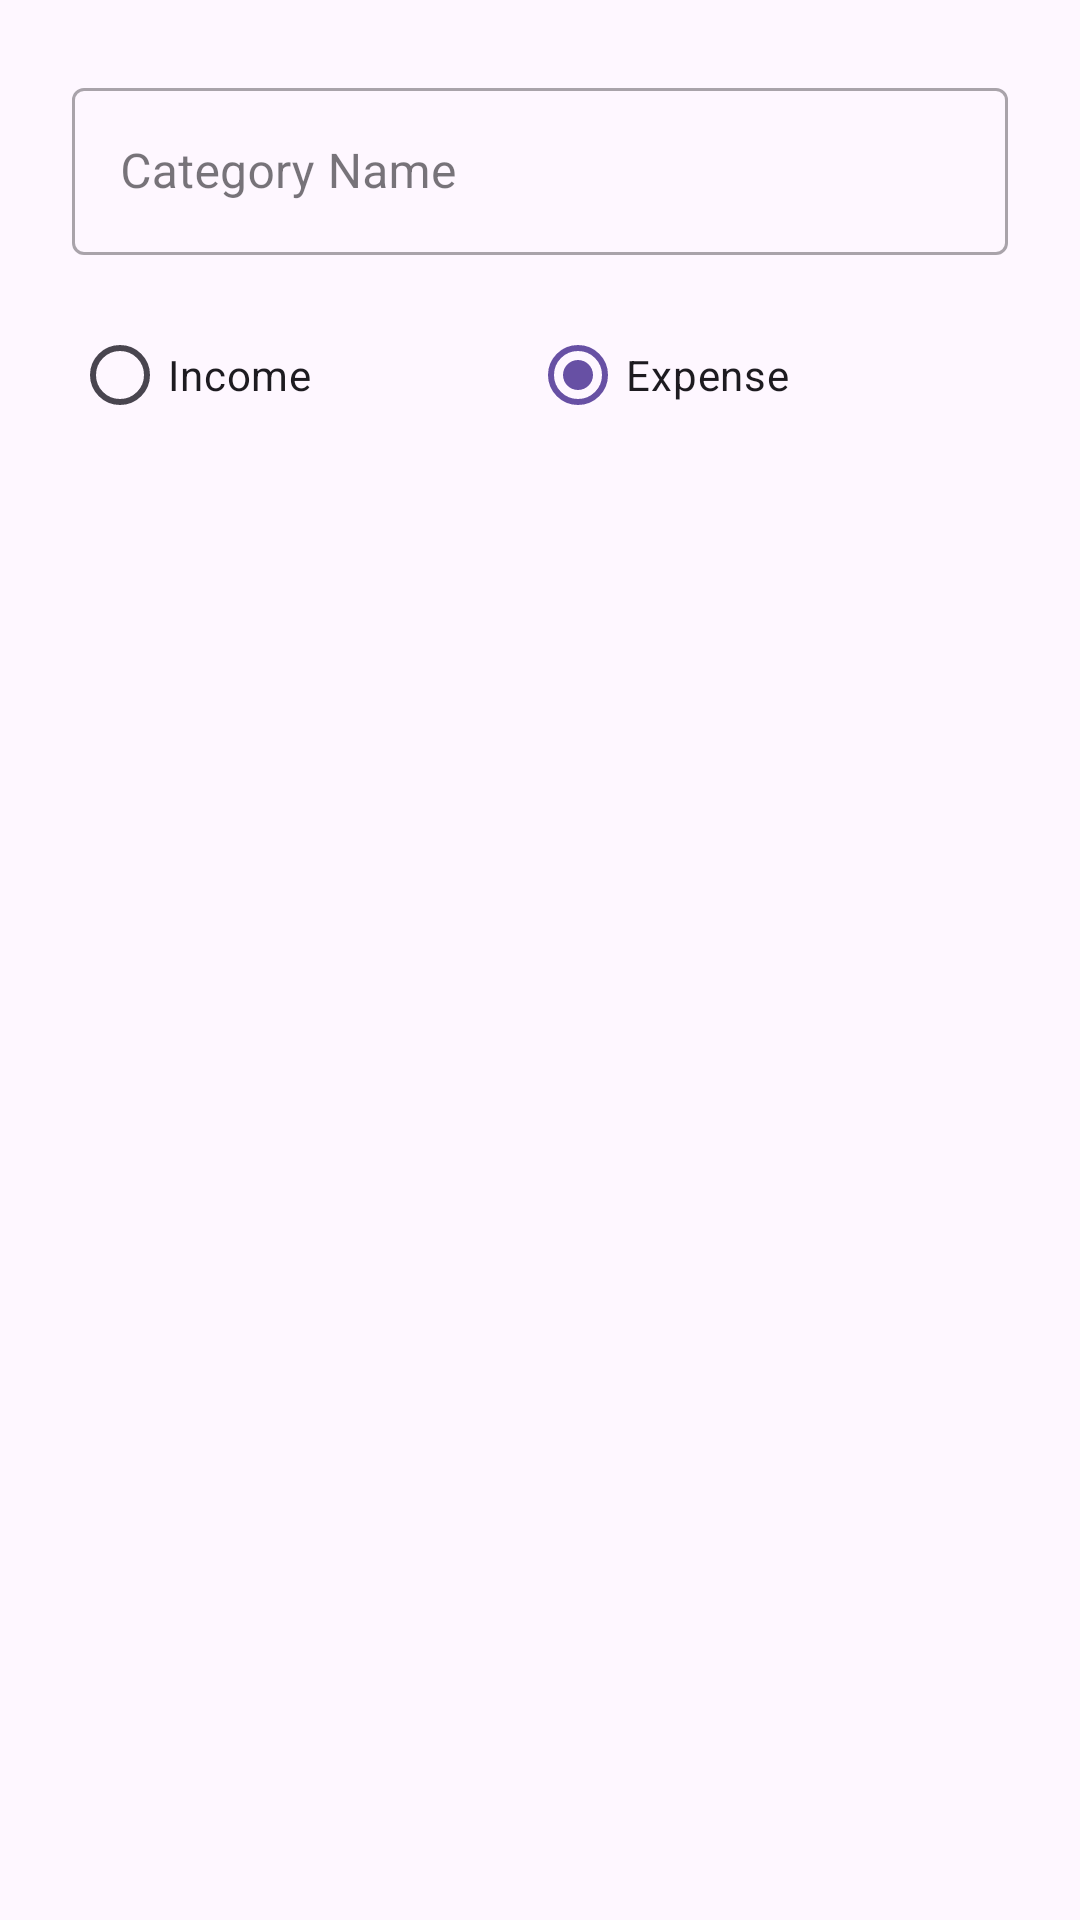

Write the Android layout XML for this screen, with the resource values it uses.
<!-- AndroidManifest.xml: application theme Theme.SelfManager -->
<!-- res/layout/dialog_add_category.xml -->
<?xml version="1.0" encoding="utf-8"?>
<LinearLayout xmlns:android="http://schemas.android.com/apk/res/android"
    android:layout_width="match_parent"
    android:layout_height="wrap_content"
    android:orientation="vertical"
    android:padding="24dp">

    <com.google.android.material.textfield.TextInputLayout
        style="@style/Widget.MaterialComponents.TextInputLayout.OutlinedBox"
        android:layout_width="match_parent"
        android:layout_height="wrap_content"
        android:hint="Category Name">

        <com.google.android.material.textfield.TextInputEditText
            android:id="@+id/edit_text_category_name"
            android:layout_width="match_parent"
            android:layout_height="wrap_content" />

    </com.google.android.material.textfield.TextInputLayout>

    <RadioGroup
        android:id="@+id/radio_group_category_type"
        android:layout_width="match_parent"
        android:layout_height="wrap_content"
        android:layout_marginTop="16dp"
        android:orientation="horizontal">

        <RadioButton
            android:id="@+id/radio_income"
            android:layout_width="wrap_content"
            android:layout_height="wrap_content"
            android:layout_weight="1"
            android:text="Income" />

        <RadioButton
            android:id="@+id/radio_expense"
            android:layout_width="wrap_content"
            android:layout_height="wrap_content"
            android:layout_weight="1"
            android:checked="true"
            android:text="Expense" />

    </RadioGroup>

</LinearLayout>
<!-- resources referenced by this layout -->
<resources>
  <style name="Theme.SelfManager" parent="Base.Theme.SelfManager" />
  <style name="Base.Theme.SelfManager" parent="Theme.Material3.DayNight.NoActionBar">
          
      </style>
</resources>
